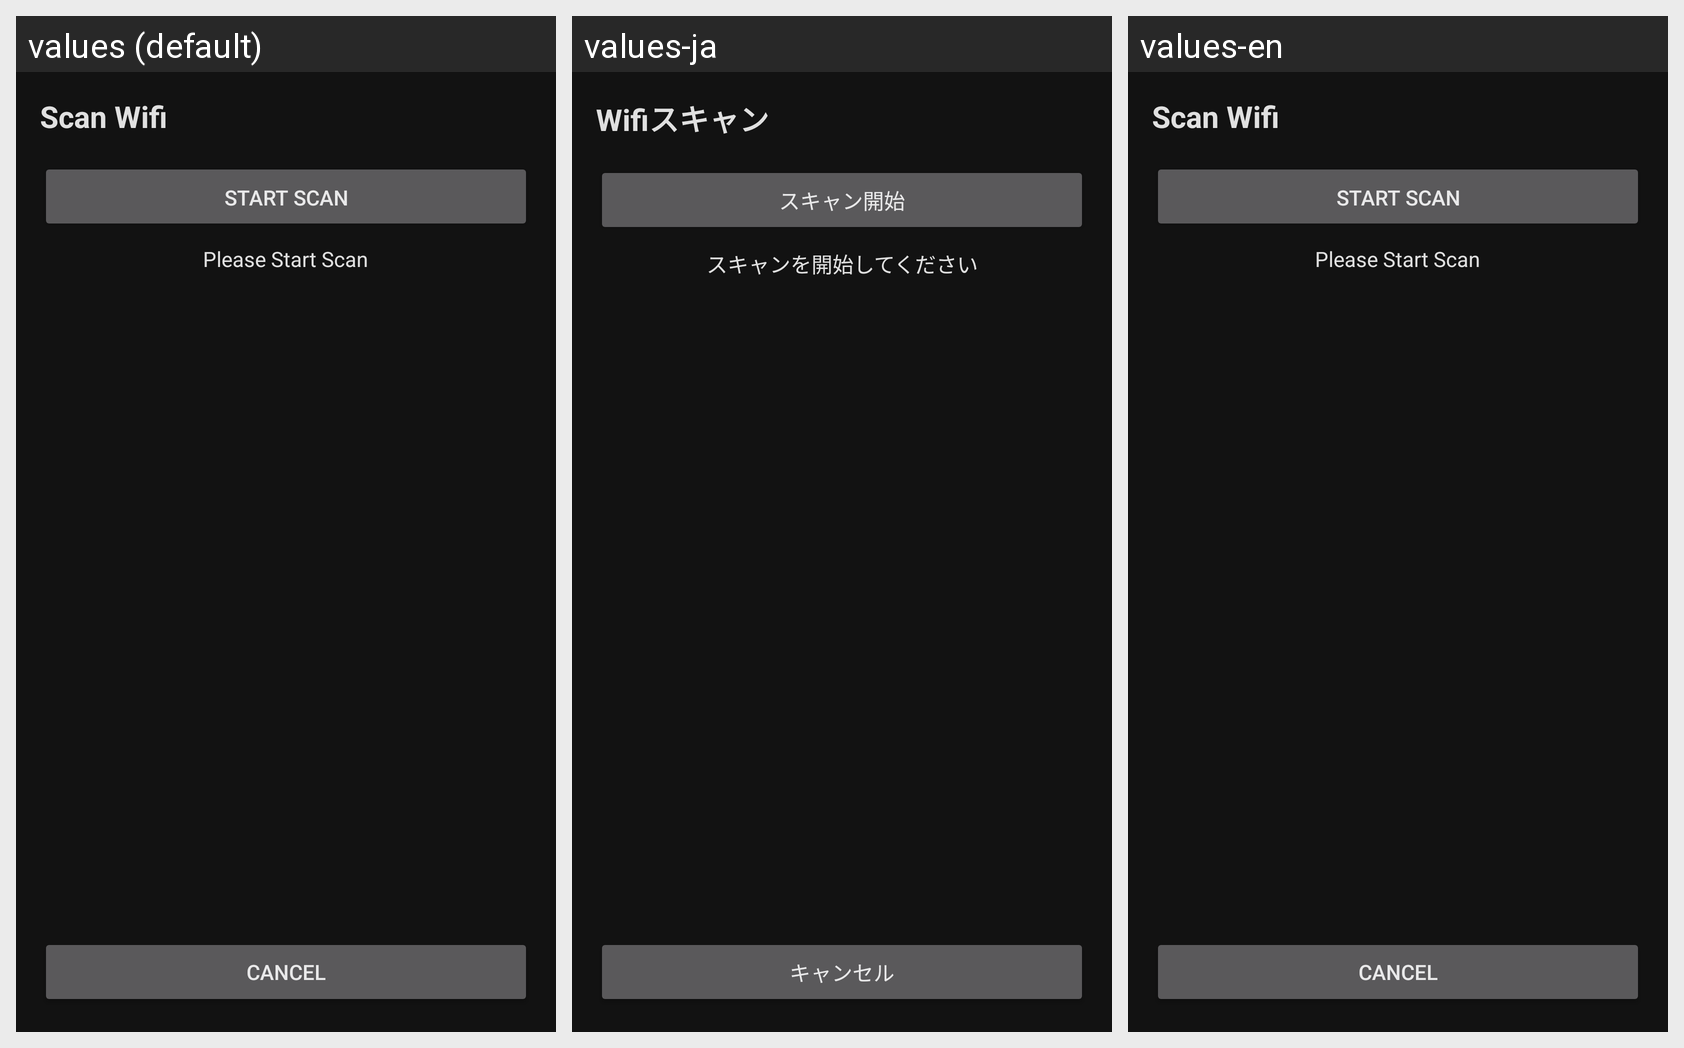

For this localized Android screen grid, give each drawn string resource with its value in every locale shown.
Android screen res/layout/dialog_wifi_scan.xml rendered under 3 locales, left to right: values (default), values-ja, values-en. Device: Nexus 5 (rendered at 1080×1920; each locale shown at half size, 540×960, under a caption strip naming it); theme Theme.SSHMonitor.
Strings drawn on this screen, with the default value and each locale's value (text and hints the layout hard-codes, and strings that could not be matched under every locale, appear in the picture but are not listed):

wifi_scan
  values: Scan Wifi
  values-ja: Wifiスキャン
  values-en: Scan Wifi

wifi_start
  values: 　　　Start Scan　　　
  values-ja: 　　　スキャン開始　　　
  values-en: 　　　Start Scan　　　

pwifi_start
  values: Please Start Scan
  values-ja: スキャンを開始してください
  values-en: Please Start Scan

cancel
  values: Cancel
  values-ja: キャンセル
  values-en: Cancel
